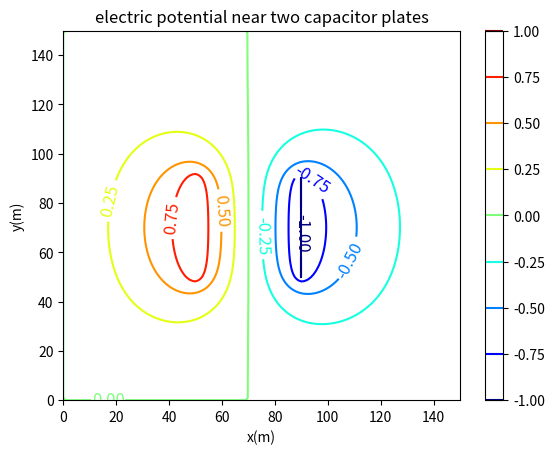

Write the Python code that produced this figure. (Note: this script raises an exception after producing the figure.)
from __future__ import division
import matplotlib
import numpy as np
import matplotlib.cm as cm
import matplotlib.mlab as mlab
import matplotlib.pyplot as plt
from mpl_toolkits.mplot3d import Axes3D
from copy import deepcopy
from pylab import *

v = []

for i in range(151):
    row_i = []
    for j in range(151):
        if i == 0 or i == 150 or j == 0 or j == 150:
            voltage = 0
        elif 50 <= i <= 90 and j == 50:
            voltage = 1
        elif 50 <= i <= 90 and j == 90:
            voltage = -1
        else:
            voltage = 0
        row_i.append(voltage)
    v.append(row_i)


def update_V(v):
    delta_V = 0

    for i in range(151):
        for j in range(151):
            if i == 0 or i == 150 or j == 0 or j == 150:
                pass
            elif 50 <= i <= 90 and j == 50:
                pass
            elif 50 <= i <= 90 and j == 90:
                pass
            else:
                voltage_new = (v[i + 1][j] + v[i - 1][j] + v[i][j + 1] + v[i][j - 1]) / 4
                voltage_old = v[i][j]
                delta_V += abs(voltage_new - voltage_old)
                v[i][j] = voltage_new

    return v, delta_V


def Laplace_calculate(v):
    epsilon = 0.1
    delta_V = 0
    N_iter = 0

    while delta_V >= epsilon or N_iter <= 10:
        v1, delta_V = update_V(v)
        v2, delta_V = update_V(v1)
        v = v2
        N_iter += 1

    return v2


x = np.linspace(0, 150, 151)
y = np.linspace(0, 150, 151)
X, Y = np.meshgrid(x, y)
Z = Laplace_calculate(v)
Ex = deepcopy(Z)
Ey = deepcopy(Z)
E = deepcopy(Z)

for i in range(101):
    for j in range(101):
        if i == 0 or i == 100 or j == 0 or j == 100:
            Ex[i][j] = 0
            Ey[i][j] = 0
        else:
            Ex_value = -(Z[i + 1][j] - Z[i][j]) / 2
            Ey_value = -(Z[i][j + 1] - Z[i][j]) / 2
            Ex[i][j] = Ex_value
            Ey[i][j] = Ey_value

for i in range(101):
    for j in range(101):
        E_value = np.sqrt(Ex[i][j] ** 2 + Ey[i][j] ** 2)
        E[i][j] = E_value

plt.figure()
CS = plt.contour(X, Y, Z, 8, alpha=1.0, cmap='jet')
plt.clabel(CS, inline=1, fontsize=12)
plt.colorbar(CS)
plt.title('electric potential near two capacitor plates')
plt.xlabel('x(m)')
plt.ylabel('y(m)')

fig = figure()
ax = Axes3D(fig)
surf = ax.plot_surface(X, Y, Z, rstride=1, cstride=1, cmap='jet', linewidth=0, antialiased=False)
ax.set_xlabel('x(m)')   
ax.set_ylabel('y(m)')
ax.set_zlabel('voltage(V)')
ax.set_title('voltage in 3D picture')
ax.grid(True)
fig.colorbar(surf, shrink=0.5, aspect=20)

fig0, ax0 = plt.subplots()
strm = ax0.streamplot(X, Y, np.array(Ey), np.array(Ex), color=np.array(E), linewidth=2, cmap='winter')
fig0.colorbar(strm.lines)
ax0.set_xlabel('x(m)')
ax0.set_ylabel('y(m)')
ax0.set_title('Electric field near two plates')
plt.show()